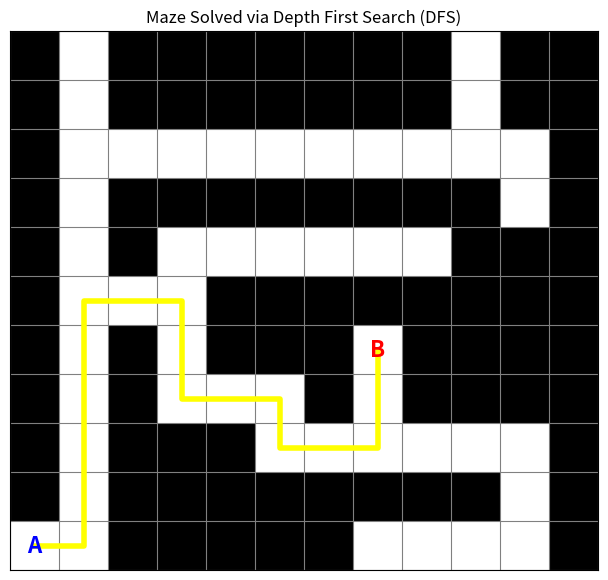

This chart was generated by the following Python code:
import numpy as np
import matplotlib.pyplot as plt
# %matplotlib inline  # Uncomment if running in a Jupyter notebook

# 0 = path (white), 1 = wall (black)
maze = np.array([
    [1,0,1,1,1,1,1,1,1,0,1,1], 
    [1,0,1,1,1,1,1,1,1,0,1,1], 
    [1,0,0,0,0,0,0,0,0,0,0,1],
    [1,0,1,1,1,1,1,1,1,1,0,1],
    [1,0,1,0,0,0,0,0,0,1,1,1],
    [1,0,0,0,1,1,1,1,1,1,1,1],
    [1,0,1,0,1,1,1,0,1,1,1,1],
    [1,0,1,0,0,0,1,0,1,1,1,1],
    [1,0,1,1,1,0,0,0,0,0,0,1],
    [1,0,1,1,1,1,1,1,1,1,0,1],
    [0,0,1,1,1,1,1,0,0,0,0,1]
], dtype=int)

# Start (A) and Goal (B)
start = (10, 0)
goal = (6, 7)

# --- #1. Find the nodes ---
# A "node" is just a fancy word for any spot where we're allowed to stand.
# We'll scan the maze and pick out every coordinate that is a path (0).
rows, cols = maze.shape
nodes = [(r, c) for r in range(rows) for c in range(cols) if maze[r, c] == 0]

# --- #2. Find the possible edges/neighbors ---
# An "edge" is a connection. If you're at one spot, can you move to the next?
# We check the four main directions: Up, Down, Left, and Right.
def get_neighbors(node):
    r, c = node
    moves = [(-1, 0), (1, 0), (0, -1), (0, 1)] # Up, Down, Left, Right
    neighbors = []
    
    for dr, dc in moves:
        nr, nc = r + dr, c + dc
        # We make sure the move stays inside the maze and doesn't hit a wall
        if 0 <= nr < rows and 0 <= nc < cols and maze[nr, nc] == 0:
            neighbors.append((nr, nc))
    return neighbors

# --- #3. Create a graph ---
# Think of the graph as a map's index. For every walkable spot, 
# it lists exactly which other spots it connects to.
graph = {node: get_neighbors(node) for node in nodes}

# --- #4. Apply DFS in the maze ---
# Depth First Search is like an explorer who picks a path and follows it 
# until they hit a dead end, then backtracks to try the next available turn.
def apply_dfs(graph, start, goal):
    stack = [(start, [start])] # A stack helps us keep track of where to explore next
    visited = set()            # This ensures we don't walk in circles!
    
    while stack:
        (current, path) = stack.pop() # We take the most recent path we've found
        
        if current == goal:
            return path # We found it! Send the path back.
            
        if current not in visited:
            visited.add(current)
            for neighbor in graph.get(current, []):
                if neighbor not in visited:
                    # Add the neighbor and the updated path to the stack
                    stack.append((neighbor, path + [neighbor]))
    return None

# Let's run the search!
final_path = apply_dfs(graph, start, goal)

# --- #5. Display the path in the maze ---
# Now we take your original plotting logic and overlay our discovery.
fig, ax = plt.subplots(figsize=(8, 7))
ax.imshow(maze, cmap="gray_r", interpolation="nearest")

# Re-drawing your grid borders
ax.set_xticks(np.arange(-0.5, cols, 1), minor=True)
ax.set_yticks(np.arange(-0.5, rows, 1), minor=True)
ax.grid(which="minor", color="gray", linestyle="-", linewidth=0.8)
ax.tick_params(which="minor", bottom=False, left=False)

# Overlaying the DFS path as a yellow line
if final_path:
    path_array = np.array(final_path)
    # path_array[:, 1] is the X (column), path_array[:, 0] is the Y (row)
    ax.plot(path_array[:, 1], path_array[:, 0], color="yellow", linewidth=4, label="DFS Path")

# Re-adding your labels for Start and Goal
ax.text(start[1], start[0], "A", ha="center", va="center", color="blue", fontsize=16, fontweight="bold")
ax.text(goal[1], goal[0], "B", ha="center", va="center", color="red", fontsize=16, fontweight="bold")

ax.set_xticks([])
ax.set_yticks([])
ax.set_title("Maze Solved via Depth First Search (DFS)")
plt.show()
